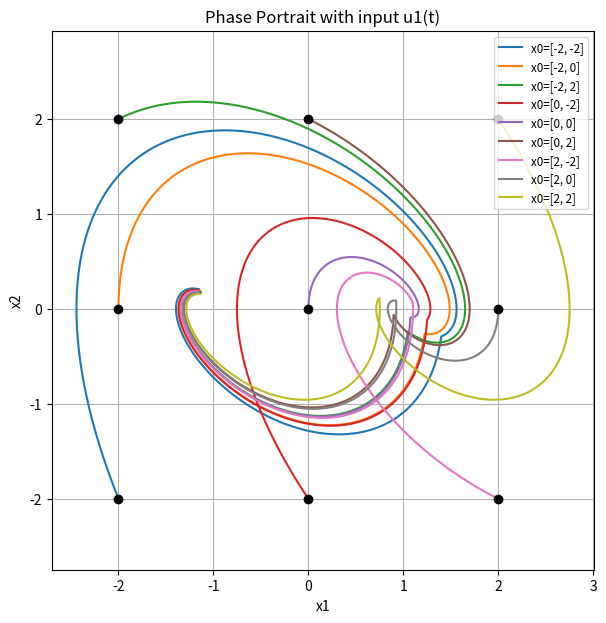

Source code (Python):
import numpy as np
import matplotlib.pyplot as plt

# System matrices
A = np.array([[0, 1], [-1, -1]])
B = np.array([[0], [1]])

# Input function u1
def u1(t):
    return 1.0 if t < 5 else -1.0

# RK4 stepper
def rk4_step(x, t, dt, u_func):
    def f(x, t):
        return A @ x + B.flatten() * u_func(t)
    k1 = f(x, t)
    k2 = f(x + 0.5*dt*k1, t + 0.5*dt)
    k3 = f(x + 0.5*dt*k2, t + 0.5*dt)
    k4 = f(x + dt*k3, t + dt)
    return x + (dt/6)*(k1 + 2*k2 + 2*k3 + k4)

# Simulator
def simulate(x0, u_func, T=10, dt=0.01):
    steps = int(T/dt)
    t_vals = np.linspace(0, T, steps+1)
    traj = np.zeros((steps+1, len(x0)))
    traj[0] = x0
    x = np.array(x0, dtype=float)
    for k in range(steps):
        x = rk4_step(x, t_vals[k], dt, u_func)
        traj[k+1] = x
    return t_vals, traj

# --- Phase portrait for multiple initial conditions ---
initial_conditions = [
    [-2, -2], [-2, 0], [-2, 2],
    [ 0, -2], [ 0, 0], [ 0, 2],
    [ 2, -2], [ 2, 0], [ 2, 2]
]

plt.figure(figsize=(7,7))

for x0 in initial_conditions:
    t, traj = simulate(x0, u1, T=10)
    plt.plot(traj[:,0], traj[:,1], label=f"x0={x0}")

# Mark initial points
for x0 in initial_conditions:
    plt.plot(x0[0], x0[1], 'ko')  # black dots

plt.title("Phase Portrait with input u1(t)")
plt.xlabel("x1")
plt.ylabel("x2")
plt.grid(True)
plt.axis("equal")
plt.legend(loc='upper right', fontsize='small')
plt.show()
